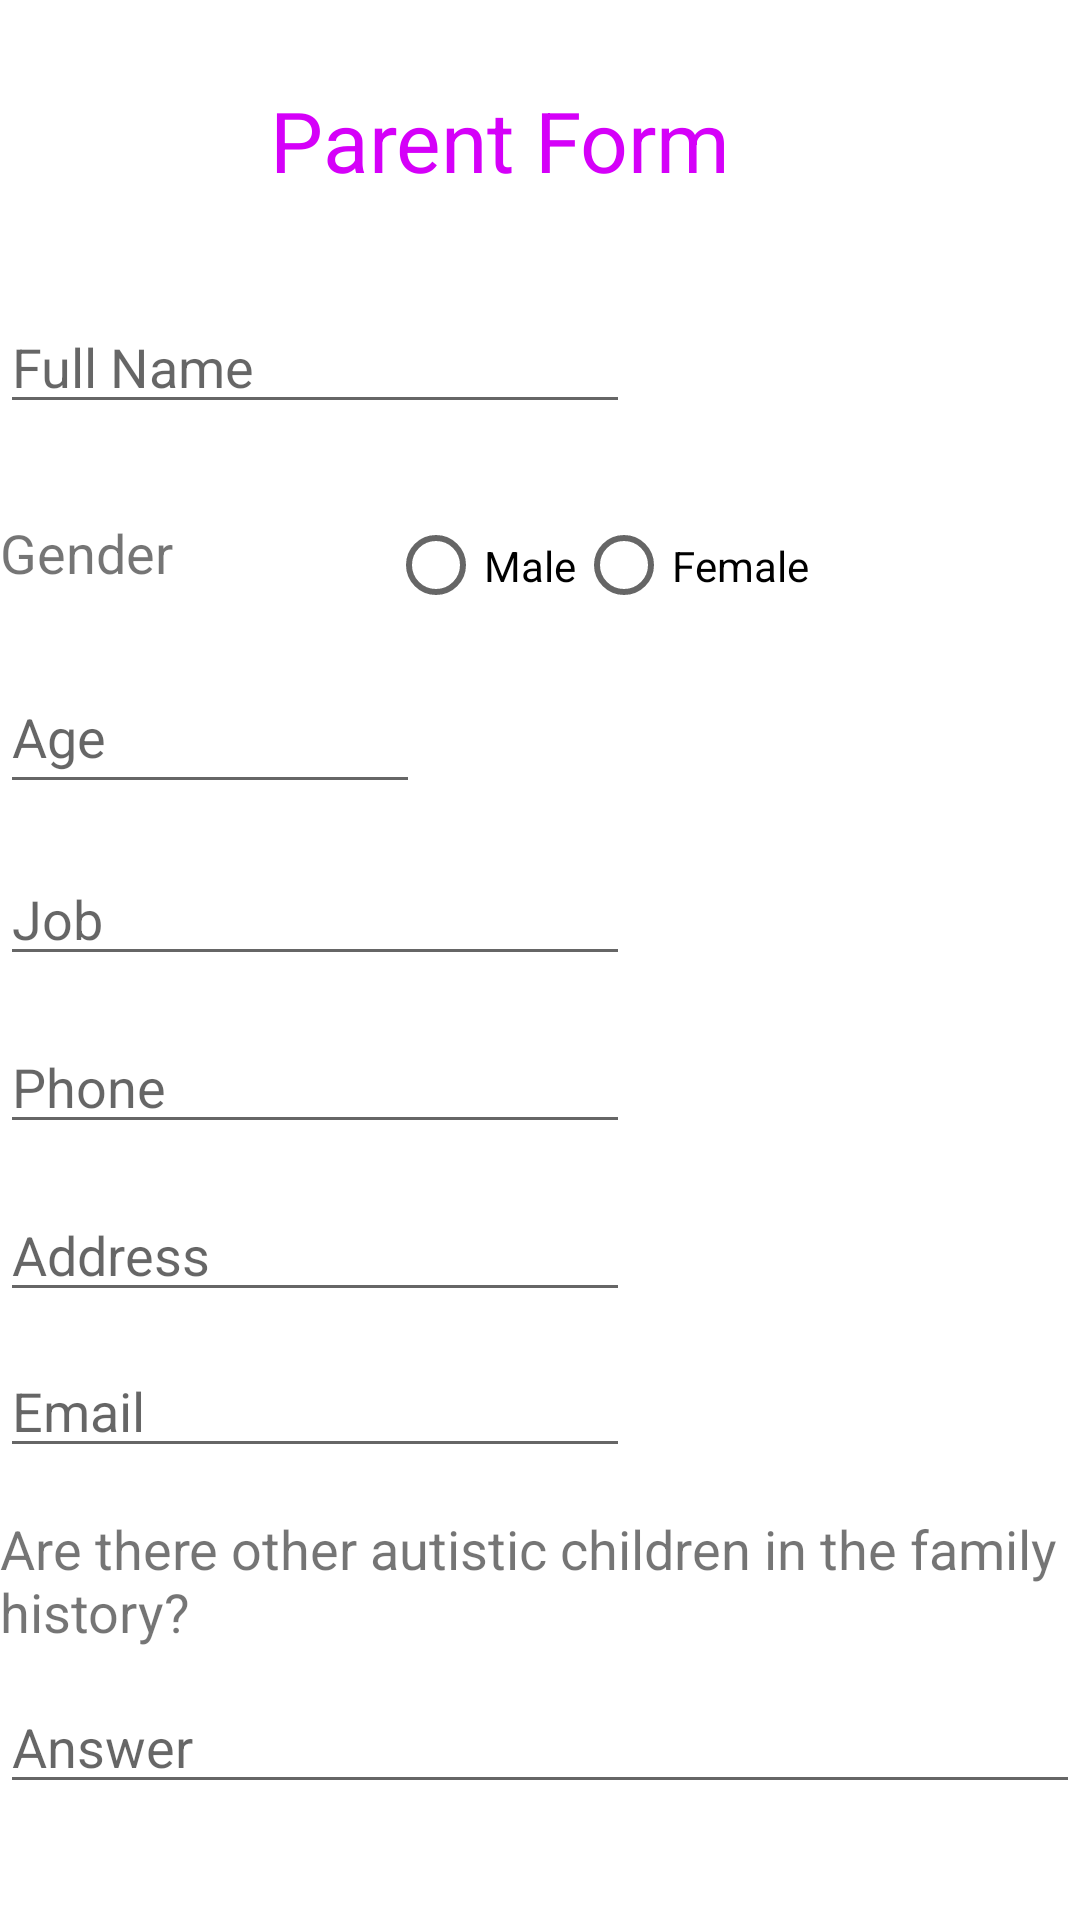

The Android layout XML behind this screen, and the referenced resources:
<!-- AndroidManifest.xml: application theme Theme.AutismDiagnosis -->
<!-- res/layout/activity_form2.xml -->
<?xml version="1.0" encoding="utf-8"?>
<androidx.constraintlayout.widget.ConstraintLayout xmlns:android="http://schemas.android.com/apk/res/android"
    xmlns:app="http://schemas.android.com/apk/res-auto"
    xmlns:tools="http://schemas.android.com/tools"
    android:layout_width="match_parent"
    android:layout_height="match_parent"
    tools:context=".form2">

    <TextView
        android:id="@+id/title2"
        android:layout_width="wrap_content"
        android:layout_height="wrap_content"
        android:layout_marginTop="28dp"
        android:text="@string/title2"
        android:textColor="#D500F9"
        android:textSize="28sp"
        app:layout_constraintEnd_toEndOf="parent"
        app:layout_constraintHorizontal_bias="0.436"
        app:layout_constraintStart_toStartOf="parent"
        app:layout_constraintTop_toTopOf="parent" />

    <EditText
        android:id="@+id/names2"
        android:layout_width="wrap_content"
        android:layout_height="wrap_content"
        android:layout_marginTop="100dp"
        android:ems="10"
        android:hint="@string/edtx8"
        app:layout_constraintEnd_toEndOf="parent"
        app:layout_constraintHorizontal_bias="0.0"
        app:layout_constraintStart_toStartOf="parent"
        app:layout_constraintTop_toTopOf="parent" />

    <TextView
        android:id="@+id/gender"
        android:layout_width="83dp"
        android:layout_height="32dp"
        android:layout_marginTop="172dp"
        android:text="Gender"
        android:textSize="18sp"
        app:layout_constraintEnd_toEndOf="parent"
        app:layout_constraintHorizontal_bias="0.0"
        app:layout_constraintStart_toStartOf="parent"
        app:layout_constraintTop_toTopOf="parent" />

    <RadioGroup
        android:id="@+id/radioGroup"
        android:layout_width="205dp"
        android:layout_height="32dp"
        android:layout_marginTop="172dp"
        android:orientation="horizontal"
        app:layout_constraintEnd_toEndOf="parent"
        app:layout_constraintHorizontal_bias="0.834"
        app:layout_constraintStart_toStartOf="parent"
        app:layout_constraintTop_toTopOf="parent">
        <RadioButton
            android:id="@+id/radioButton"
            android:layout_width="wrap_content"
            android:layout_height="33dp"
            android:text="Male"
            app:layout_constraintEnd_toEndOf="parent"
            app:layout_constraintStart_toStartOf="parent"
            app:layout_constraintTop_toTopOf="parent"
            />
        //android:onClick="radioButtonhandler"
        <RadioButton
            android:id="@+id/female"
            android:layout_width="wrap_content"
            android:layout_height="33dp"
            android:text="Female"
            app:layout_constraintEnd_toEndOf="parent"
            app:layout_constraintHorizontal_bias="0.655"
            app:layout_constraintStart_toStartOf="parent"
            app:layout_constraintTop_toTopOf="parent"
            />
        //android:onClick="radioButtonhandler"

    </RadioGroup>

    <EditText
        android:id="@+id/age"
        android:layout_width="140dp"
        android:layout_height="48dp"
        android:layout_marginTop="220dp"
        android:ems="10"
        android:hint="Age"
        android:inputType="number"
        app:layout_constraintEnd_toEndOf="parent"
        app:layout_constraintHorizontal_bias="0.0"
        app:layout_constraintStart_toStartOf="parent"
        app:layout_constraintTop_toTopOf="parent" />

    <EditText
        android:id="@+id/Job"
        android:layout_width="wrap_content"
        android:layout_height="wrap_content"
        android:layout_marginTop="284dp"
        android:ems="10"
        android:hint="@string/edtx10"
        app:layout_constraintEnd_toEndOf="parent"
        app:layout_constraintHorizontal_bias="0.0"
        app:layout_constraintStart_toStartOf="parent"
        app:layout_constraintTop_toTopOf="parent" />

    <EditText
        android:id="@+id/address"
        android:layout_width="wrap_content"
        android:layout_height="wrap_content"
        android:layout_marginTop="396dp"
        android:ems="10"
        android:hint="@string/edtx11"
        android:inputType="text"
        android:maxLines="2"
        app:layout_constraintEnd_toEndOf="parent"
        app:layout_constraintHorizontal_bias="0.0"
        app:layout_constraintStart_toStartOf="parent"
        app:layout_constraintTop_toTopOf="parent" />

    <EditText
        android:id="@+id/Phone"
        android:layout_width="wrap_content"
        android:layout_height="wrap_content"
        android:layout_marginTop="340dp"
        android:ems="10"
        android:hint="@string/edtx9"
        android:inputType="phone"
        app:layout_constraintEnd_toEndOf="parent"
        app:layout_constraintHorizontal_bias="0.0"
        app:layout_constraintStart_toStartOf="parent"
        app:layout_constraintTop_toTopOf="parent" />

    <EditText
        android:id="@+id/Email"
        android:layout_width="wrap_content"
        android:layout_height="wrap_content"
        android:layout_marginTop="448dp"
        android:ems="10"
        android:hint="@string/edtx12"
        android:inputType="text"
        android:maxLines="2"
        app:layout_constraintEnd_toEndOf="parent"
        app:layout_constraintHorizontal_bias="0.0"
        app:layout_constraintStart_toStartOf="parent"
        app:layout_constraintTop_toTopOf="parent" />

    <TextView
        android:id="@+id/suffer2"
        android:layout_width="match_parent"
        android:layout_height="45dp"
        android:layout_marginTop="504dp"
        android:text="Are there other autistic children in the family history?"
        android:textSize="18sp"
        app:layout_constraintEnd_toEndOf="parent"
        app:layout_constraintHorizontal_bias="0.0"
        app:layout_constraintStart_toStartOf="parent"
        app:layout_constraintTop_toTopOf="parent" />

    <EditText
        android:id="@+id/answer"
        android:layout_width="match_parent"
        android:layout_height="wrap_content"
        android:layout_marginTop="560dp"
        android:ems="10"
        android:hint="@string/edtx17"
        android:inputType="text"
        android:maxLines="2"
        app:layout_constraintEnd_toEndOf="parent"
        app:layout_constraintHorizontal_bias="0.0"
        app:layout_constraintStart_toStartOf="parent"
        app:layout_constraintTop_toTopOf="parent" />

    <Button
        android:id="@+id/Submit10"
        android:layout_width="wrap_content"
        android:layout_height="wrap_content"
        android:layout_marginTop="636dp"
        android:backgroundTint="#D500F9"
        android:text="Submit"
        app:layout_constraintEnd_toEndOf="parent"
        app:layout_constraintHorizontal_bias="0.437"
        app:layout_constraintStart_toStartOf="parent"
        app:layout_constraintTop_toTopOf="parent" />


</androidx.constraintlayout.widget.ConstraintLayout>
<!-- resources referenced by this layout -->
<resources>
  <string name="edtx10"> Job</string>
  <string name="edtx11"> Address</string>
  <string name="edtx12"> Email</string>
  <string name="edtx17">Answer</string>
  <string name="edtx8"> Full Name</string>
  <string name="edtx9"> Phone</string>
  <string name="title2">Parent Form</string>
  <style name="Theme.AutismDiagnosis" parent="Theme.MaterialComponents.DayNight.DarkActionBar">
          
          <item name="colorPrimary">@color/purple_500</item>
          <item name="colorPrimaryVariant">@color/purple_700</item>
          <item name="colorOnPrimary">@color/white</item>
          
          <item name="colorSecondary">@color/teal_200</item>
          <item name="colorSecondaryVariant">@color/teal_700</item>
          <item name="colorOnSecondary">@color/black</item>
          
          <item name="android:statusBarColor" tools:targetApi="l">?attr/colorPrimaryVariant</item>
          
      </style>
  <!-- not gathered from this repository: default colours our renderer supplied (Android Studio template values) -->
  <color name="purple_500">#FF6200EE</color>
  <color name="purple_700">#FF3700B3</color>
  <color name="teal_200">#FF03DAC5</color>
  <color name="teal_700">#FF018786</color>
  <color name="black">#FF000000</color>
  <color name="white">#FFFFFFFF</color>
</resources>
